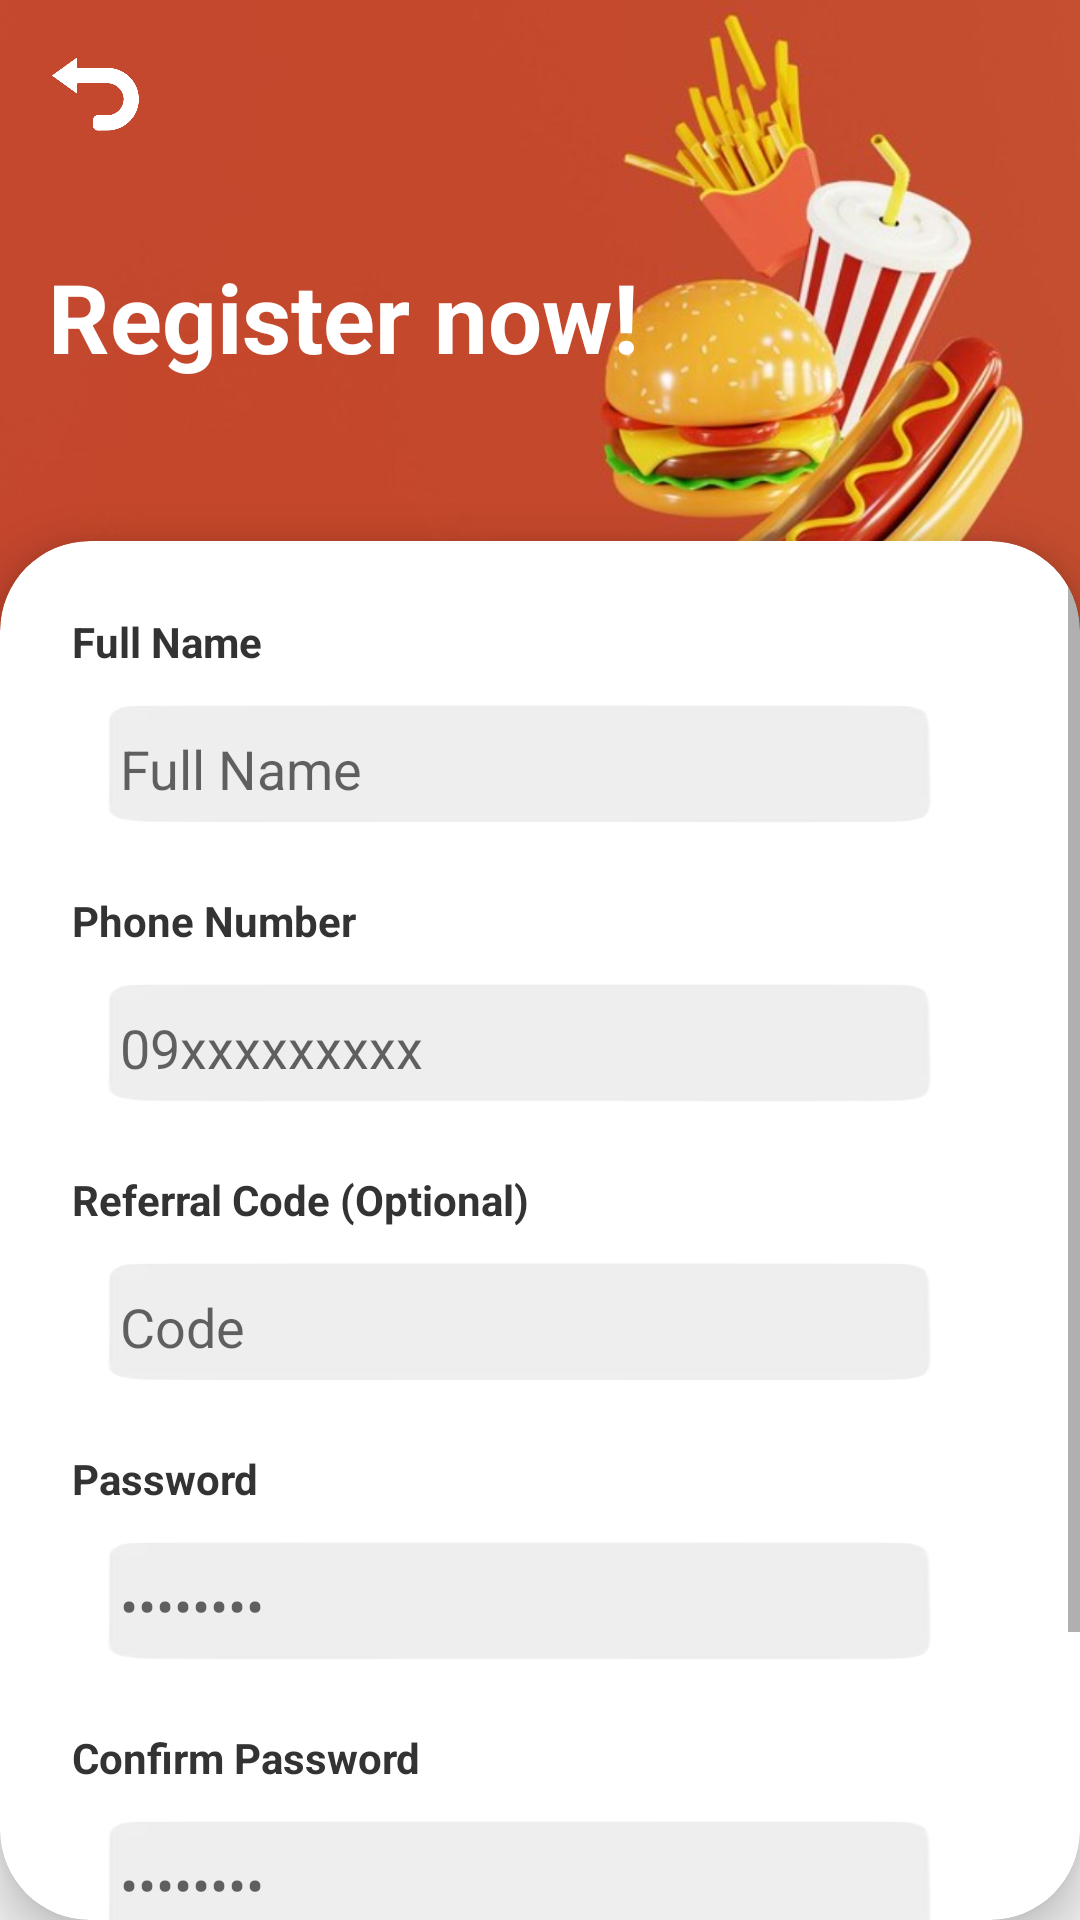

Reconstruct the res/layout file that produces this screen, plus the resources it refers to.
<!-- AndroidManifest.xml: application theme Theme.FoodiePH -->
<!-- res/layout/signup.xml -->
<?xml version="1.0" encoding="utf-8"?>
<androidx.constraintlayout.widget.ConstraintLayout
    xmlns:android="http://schemas.android.com/apk/res/android"
    xmlns:app="http://schemas.android.com/apk/res-auto"
    android:layout_width="match_parent"
    android:layout_height="match_parent"
    android:background="#F5F5F5">

    <ImageView
        android:id="@+id/ivHeaderBackground"
        android:layout_width="match_parent"
        android:layout_height="220dp"
        android:scaleType="centerCrop"
        android:src="@drawable/signup"
        app:layout_constraintTop_toTopOf="parent" />

    <ImageView
        android:id="@+id/ivBack"
        android:layout_width="32dp"
        android:layout_height="32dp"
        android:layout_margin="16dp"
        android:src="@drawable/back"
        app:layout_constraintStart_toStartOf="parent"
        app:layout_constraintTop_toTopOf="parent"
        app:tint="@android:color/white" />

    <TextView
        android:id="@+id/tvTitle"
        android:layout_width="wrap_content"
        android:layout_height="wrap_content"
        android:layout_marginStart="16dp"
        android:layout_marginTop="84dp"
        android:text="Register now!"
        android:textColor="@android:color/white"
        android:textSize="32sp"
        android:textStyle="bold"
        app:layout_constraintStart_toStartOf="parent"
        app:layout_constraintTop_toTopOf="parent" />

    <androidx.cardview.widget.CardView
        android:layout_width="match_parent"
        android:layout_height="0dp"
        android:layout_marginTop="-40dp"
        app:cardCornerRadius="30dp"
        app:cardElevation="8dp"
        app:layout_constraintBottom_toBottomOf="parent"
        app:layout_constraintTop_toBottomOf="@+id/ivHeaderBackground">

        <ScrollView
            android:layout_width="match_parent"
            android:layout_height="match_parent"
            android:fillViewport="true">

            <LinearLayout
                android:layout_width="match_parent"
                android:layout_height="wrap_content"
                android:orientation="vertical"
                android:padding="24dp">

                <TextView
                    android:layout_width="wrap_content"
                    android:layout_height="wrap_content"
                    android:text="Full Name"
                    android:textColor="#333333"
                    android:textStyle="bold" />

                <EditText
                    android:id="@+id/etSignUpName"
                    android:layout_width="match_parent"
                    android:layout_height="50dp"
                    android:layout_marginTop="8dp"
                    android:layout_marginBottom="16dp"
                    android:background="@drawable/bar"
                    android:hint="Full Name"
                    android:inputType="textPersonName"
                    android:paddingStart="16dp"
                    android:paddingEnd="16dp" />

                <TextView
                    android:layout_width="wrap_content"
                    android:layout_height="wrap_content"
                    android:text="Phone Number"
                    android:textColor="#333333"
                    android:textStyle="bold" />

                <EditText
                    android:id="@+id/etSignUpPhone"
                    android:layout_width="match_parent"
                    android:layout_height="50dp"
                    android:layout_marginTop="8dp"
                    android:layout_marginBottom="16dp"
                    android:background="@drawable/bar"
                    android:hint="09xxxxxxxxx"
                    android:inputType="phone"
                    android:paddingStart="16dp"
                    android:paddingEnd="16dp" />

                <TextView
                    android:layout_width="wrap_content"
                    android:layout_height="wrap_content"
                    android:text="Referral Code (Optional)"
                    android:textColor="#333333"
                    android:textStyle="bold" />

                <EditText
                    android:id="@+id/etReferralCode"
                    android:layout_width="match_parent"
                    android:layout_height="50dp"
                    android:layout_marginTop="8dp"
                    android:layout_marginBottom="16dp"
                    android:background="@drawable/bar"
                    android:hint="Code"
                    android:inputType="text"
                    android:paddingStart="16dp"
                    android:paddingEnd="16dp" />

                <TextView
                    android:layout_width="wrap_content"
                    android:layout_height="wrap_content"
                    android:text="Password"
                    android:textColor="#333333"
                    android:textStyle="bold" />

                <EditText
                    android:id="@+id/etSignUpPassword"
                    android:layout_width="match_parent"
                    android:layout_height="50dp"
                    android:layout_marginTop="8dp"
                    android:layout_marginBottom="16dp"
                    android:background="@drawable/bar"
                    android:hint="••••••••"
                    android:inputType="textPassword"
                    android:paddingStart="16dp"
                    android:paddingEnd="16dp" />

                <TextView
                    android:layout_width="wrap_content"
                    android:layout_height="wrap_content"
                    android:text="Confirm Password"
                    android:textColor="#333333"
                    android:textStyle="bold" />

                <EditText
                    android:id="@+id/etSignUpConfirmPassword"
                    android:layout_width="match_parent"
                    android:layout_height="50dp"
                    android:layout_marginTop="8dp"
                    android:layout_marginBottom="24dp"
                    android:background="@drawable/bar"
                    android:hint="••••••••"
                    android:inputType="textPassword"
                    android:paddingStart="16dp"
                    android:paddingEnd="16dp" />

                <Button
                    android:id="@+id/btnSubmit"
                    android:layout_width="match_parent"
                    android:layout_height="60dp"
                    android:backgroundTint="#C62828"
                    android:text="Submit"
                    android:textAllCaps="false"
                    android:textSize="18sp"
                    android:textStyle="bold"
                    app:cornerRadius="15dp" />

            </LinearLayout>
        </ScrollView>
    </androidx.cardview.widget.CardView>
</androidx.constraintlayout.widget.ConstraintLayout>
<!-- resources referenced by this layout -->
<resources>
  <!-- drawable back: png bitmap (drawable, 39990 bytes) -->
  <!-- drawable bar: png bitmap (drawable, 15580 bytes) -->
  <!-- drawable signup: jpg bitmap (drawable, 49533 bytes) -->
  <style name="Theme.FoodiePH" parent="Theme.MaterialComponents.DayNight.NoActionBar">
          
      </style>
</resources>
